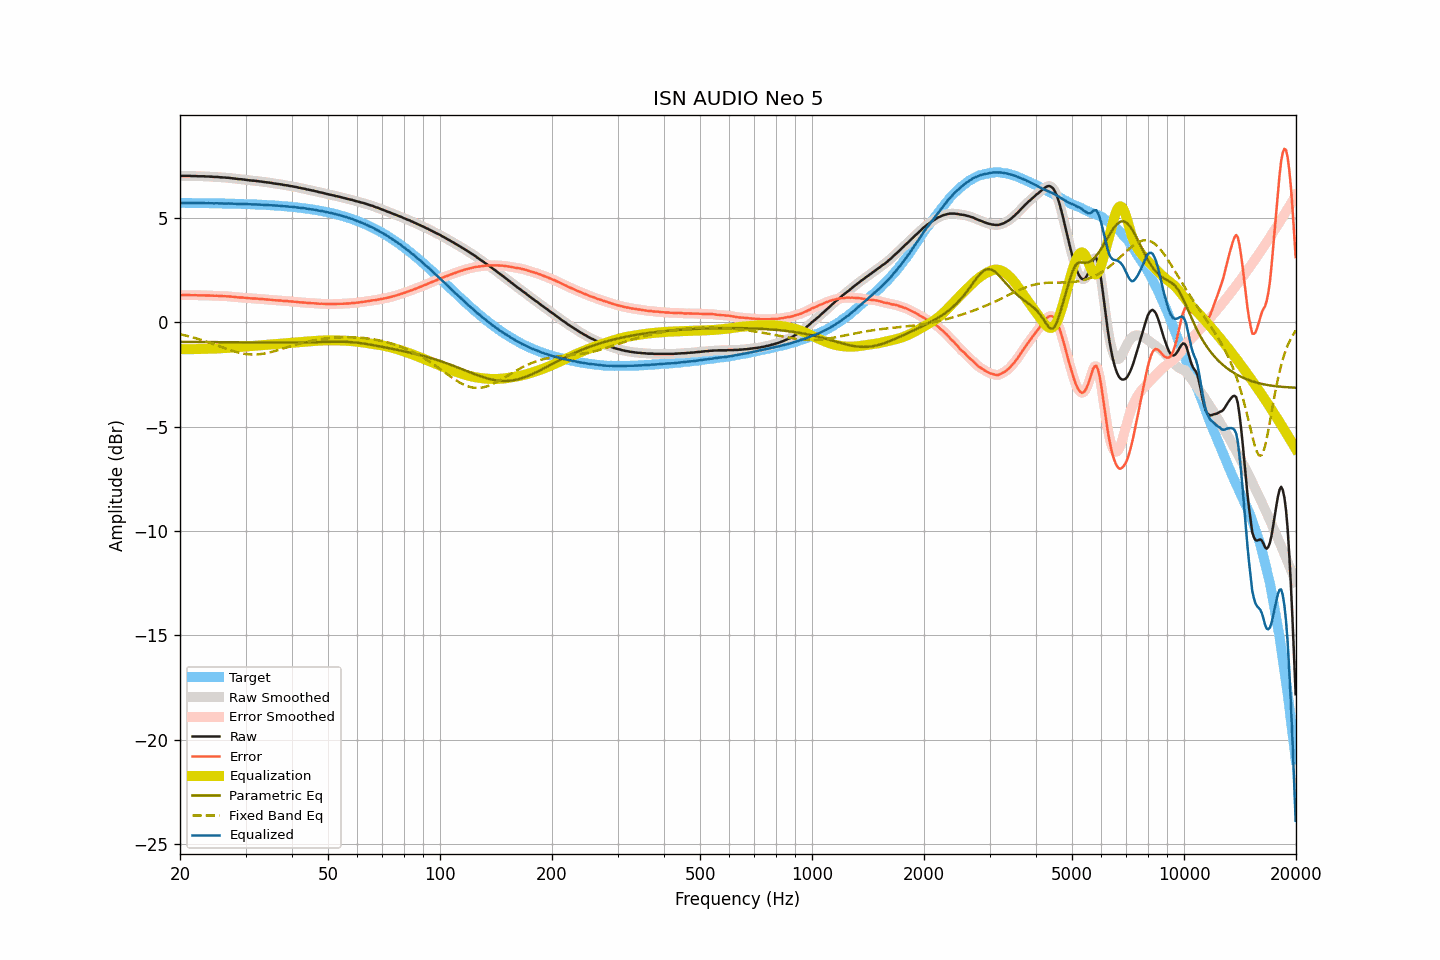

Values plotted in this chart, from the file beside it:
frequency, raw, smoothed, error, error_smoothed, equalization, parametric_eq, fixed_band_eq, equalized_raw, equalized_smoothed, target
20.00, 7.01, 7.01, 1.30, 1.30, -1.30, -0.94, -0.58, 5.71, 5.71, 5.71
20.20, 7.01, 7.01, 1.30, 1.30, -1.30, -0.94, -0.59, 5.71, 5.71, 5.71
20.40, 7.01, 7.01, 1.30, 1.30, -1.30, -0.94, -0.61, 5.71, 5.71, 5.71
20.61, 7.01, 7.01, 1.30, 1.30, -1.30, -0.94, -0.63, 5.71, 5.71, 5.71
20.81, 7.01, 7.01, 1.30, 1.30, -1.30, -0.95, -0.65, 5.71, 5.71, 5.71
21.02, 7.01, 7.01, 1.30, 1.30, -1.30, -0.95, -0.67, 5.71, 5.71, 5.71
21.23, 7.01, 7.01, 1.30, 1.30, -1.30, -0.95, -0.69, 5.72, 5.71, 5.71
21.44, 7.00, 7.00, 1.29, 1.29, -1.29, -0.95, -0.71, 5.71, 5.71, 5.71
21.66, 7.00, 7.00, 1.29, 1.29, -1.29, -0.95, -0.73, 5.71, 5.71, 5.71
21.87, 7.00, 7.00, 1.29, 1.29, -1.29, -0.95, -0.75, 5.71, 5.71, 5.71
22.09, 7.00, 7.00, 1.29, 1.29, -1.29, -0.95, -0.77, 5.71, 5.71, 5.71
22.31, 6.99, 6.99, 1.28, 1.29, -1.29, -0.95, -0.80, 5.70, 5.71, 5.71
22.54, 6.99, 6.99, 1.28, 1.29, -1.29, -0.95, -0.82, 5.70, 5.70, 5.71
22.76, 6.99, 6.99, 1.29, 1.29, -1.29, -0.95, -0.85, 5.70, 5.70, 5.70
22.99, 6.99, 6.99, 1.29, 1.29, -1.28, -0.95, -0.87, 5.71, 5.71, 5.70
23.22, 6.99, 6.99, 1.29, 1.28, -1.28, -0.95, -0.89, 5.71, 5.70, 5.70
23.45, 6.98, 6.98, 1.28, 1.28, -1.28, -0.95, -0.92, 5.70, 5.70, 5.70
23.69, 6.98, 6.98, 1.28, 1.28, -1.28, -0.95, -0.95, 5.70, 5.70, 5.70
23.92, 6.98, 6.98, 1.28, 1.28, -1.28, -0.95, -0.97, 5.70, 5.70, 5.70
24.16, 6.97, 6.97, 1.27, 1.27, -1.28, -0.95, -1.00, 5.70, 5.70, 5.70
24.40, 6.97, 6.97, 1.27, 1.27, -1.27, -0.95, -1.03, 5.70, 5.70, 5.70
24.65, 6.96, 6.96, 1.26, 1.27, -1.27, -0.95, -1.06, 5.69, 5.70, 5.70
24.89, 6.96, 6.96, 1.27, 1.27, -1.27, -0.96, -1.08, 5.70, 5.70, 5.69
25.14, 6.96, 6.96, 1.27, 1.26, -1.26, -0.96, -1.11, 5.70, 5.69, 5.69
25.39, 6.95, 6.95, 1.26, 1.26, -1.26, -0.96, -1.14, 5.69, 5.69, 5.69
25.65, 6.94, 6.94, 1.25, 1.25, -1.25, -0.96, -1.17, 5.69, 5.69, 5.69
25.91, 6.94, 6.94, 1.25, 1.25, -1.25, -0.96, -1.20, 5.69, 5.69, 5.69
26.16, 6.93, 6.93, 1.24, 1.25, -1.25, -0.96, -1.23, 5.68, 5.69, 5.69
26.43, 6.93, 6.93, 1.24, 1.24, -1.24, -0.96, -1.25, 5.69, 5.69, 5.69
26.69, 6.92, 6.92, 1.24, 1.24, -1.24, -0.96, -1.28, 5.68, 5.69, 5.68
26.96, 6.92, 6.92, 1.24, 1.24, -1.23, -0.96, -1.31, 5.69, 5.69, 5.68
27.23, 6.91, 6.91, 1.23, 1.23, -1.23, -0.96, -1.33, 5.68, 5.68, 5.68
27.50, 6.90, 6.90, 1.22, 1.22, -1.22, -0.96, -1.36, 5.68, 5.68, 5.68
27.77, 6.89, 6.89, 1.21, 1.21, -1.21, -0.96, -1.38, 5.68, 5.68, 5.68
28.05, 6.88, 6.88, 1.21, 1.21, -1.21, -0.96, -1.41, 5.67, 5.67, 5.67
28.33, 6.87, 6.87, 1.20, 1.20, -1.20, -0.96, -1.43, 5.67, 5.67, 5.67
28.62, 6.86, 6.86, 1.19, 1.19, -1.19, -0.96, -1.45, 5.67, 5.67, 5.67
28.90, 6.85, 6.85, 1.18, 1.19, -1.19, -0.97, -1.47, 5.66, 5.67, 5.67
29.19, 6.85, 6.85, 1.18, 1.18, -1.18, -0.97, -1.49, 5.67, 5.67, 5.67
29.48, 6.84, 6.84, 1.18, 1.18, -1.17, -0.97, -1.50, 5.67, 5.67, 5.66
29.78, 6.83, 6.83, 1.17, 1.17, -1.17, -0.97, -1.52, 5.66, 5.66, 5.66
30.08, 6.82, 6.82, 1.16, 1.16, -1.16, -0.97, -1.53, 5.66, 5.66, 5.66
30.38, 6.81, 6.81, 1.16, 1.16, -1.16, -0.97, -1.54, 5.65, 5.65, 5.66
30.68, 6.80, 6.80, 1.15, 1.15, -1.15, -0.97, -1.54, 5.65, 5.65, 5.65
30.99, 6.79, 6.79, 1.14, 1.14, -1.14, -0.97, -1.55, 5.65, 5.65, 5.65
31.30, 6.78, 6.78, 1.13, 1.14, -1.14, -0.97, -1.55, 5.64, 5.65, 5.65
31.61, 6.78, 6.78, 1.14, 1.13, -1.13, -0.97, -1.55, 5.65, 5.64, 5.64
31.93, 6.77, 6.77, 1.13, 1.13, -1.13, -0.97, -1.55, 5.64, 5.64, 5.64
32.24, 6.76, 6.76, 1.12, 1.12, -1.12, -0.97, -1.55, 5.64, 5.64, 5.64
32.57, 6.75, 6.75, 1.12, 1.12, -1.12, -0.97, -1.54, 5.63, 5.63, 5.63
32.89, 6.74, 6.74, 1.11, 1.11, -1.11, -0.97, -1.53, 5.63, 5.63, 5.63
33.22, 6.73, 6.73, 1.10, 1.10, -1.11, -0.97, -1.52, 5.62, 5.62, 5.63
33.55, 6.72, 6.72, 1.10, 1.10, -1.10, -0.97, -1.51, 5.62, 5.62, 5.62
33.89, 6.71, 6.71, 1.09, 1.09, -1.09, -0.97, -1.50, 5.62, 5.62, 5.62
34.23, 6.70, 6.70, 1.09, 1.09, -1.09, -0.97, -1.48, 5.61, 5.61, 5.61
34.57, 6.69, 6.69, 1.08, 1.08, -1.08, -0.98, -1.46, 5.61, 5.61, 5.61
34.92, 6.68, 6.68, 1.08, 1.08, -1.07, -0.98, -1.45, 5.61, 5.61, 5.61
35.27, 6.67, 6.67, 1.07, 1.07, -1.07, -0.98, -1.43, 5.60, 5.60, 5.60
35.62, 6.65, 6.65, 1.06, 1.06, -1.06, -0.98, -1.41, 5.59, 5.59, 5.60
35.97, 6.64, 6.64, 1.05, 1.05, -1.05, -0.98, -1.38, 5.59, 5.59, 5.59
... 635 more rows
